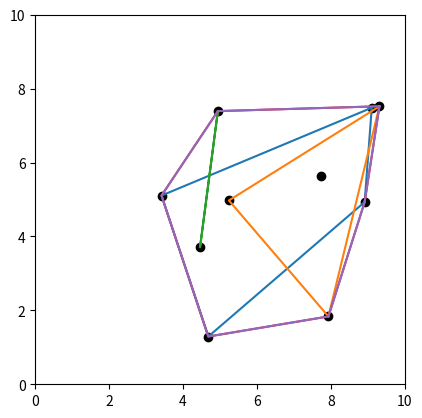

Python code for this plot:
# -*- coding: utf-8 -*-
"""
Created on Thu Dec  1 21:26:05 2022

@author: t-jan
"""
import random
import matplotlib.pyplot as plt
import math
import time
import sys

def length(A,B):
    return math.sqrt( (A[0]-B[0])**2 + (A[1]-B[1])**2 )

def angle(A,B,C):
    if B==C or A==C or A==B: return -1
    AB=length(A,B)
    BC=length(B,C)
    AC=length(A,C)
    return math.acos( (AB**2 + BC**2 - AC**2) / (2*AB*BC) )

def update_angles(hull,points,angles):
    hull_size=len(hull)
    for i in range(0,len(points)):
        angles[i]=angle(hull[hull_size-2], hull[hull_size-1], points[i])


def Jarvis_march(points):
    n=len(points)
    if n<4: return points
    hull=[]
    hull.append([0,0])
    hull.append([0,9999])
    for i in range(0,n): # finding first point of hull, the smallest y
        if points[i][1]<hull[1][1]:
            hull[1] = points[i]
    hull[0]=([-9999,hull[1][1]]) # point zero [-inf, y(P1)]
    
    angles=[]
    for i in range(0,n):
        angles.append([0])
    update_angles(hull,points,angles)
    N=([-1,-1])
    while(True):
        N=points[0]
        angle=-1
        for i in range(0,n):
            if angles[i]>angle:
                angle=angles[i]
                N=points[i]    
        if N==hull[1]:
            break
        hull.append(N)
        update_angles(hull,points,angles)
    
    hull.remove(hull[0])
    return hull


def prosta(P1,P2):
    a = (P1[1] - P2[1]) / (P1[0] - P2[0])
    b = P1[1] - a*P1[0]
    return a,b

def ifright(P1,P2,P3):
    p=prosta(P1,P2)
    a=p[0]
    b=p[1]
    ynaprostej = a*P3[0] + b
    if P3[1] < ynaprostej:
        return True
    else:
        return False
    

def Graham_scan(points):
    n=len(points)
    if n<4: return points
    Lupper=[]
    points.sort()
    Lupper.append(points[0])
    Lupper.append(points[1])
    for i in range(2,n):
        Lupper.append(points[i])
        lenlupper=len(Lupper)
        while(lenlupper>2 and ifright(Lupper[lenlupper-3],Lupper[lenlupper-2],Lupper[lenlupper-1])==False):
            Lupper.remove(Lupper[lenlupper-2])
            lenlupper=len(Lupper)
    Llower=[]
    Llower.append(points[0])
    Llower.append(points[1])
    for i in range(2,n):
        Llower.append(points[i])
        lenllower=len(Llower)
        while(lenllower>2 and ifright(Llower[lenllower-3],Llower[lenllower-2],Llower[lenllower-1])==True):
            Llower.remove(Llower[lenllower-2])
            lenllower=len(Llower)
    Llower.remove(Llower[0])
    Llower.remove(Llower[len(Llower)-1])
    Llower=Llower[::-1]
    hull = Llower + Lupper
    
    return hull
    

from functools import reduce
def convex_hull_graham(points):
    TURN_LEFT, TURN_RIGHT, TURN_NONE = (1, -1, 0)
    def cmp(a, b):
        return (a > b) - (a < b)
    def turn(p, q, r):
        return cmp((q[0] - p[0])*(r[1] - p[1]) - (r[0] - p[0])*(q[1] - p[1]), 0)
    def _keep_left(hull, r):
        while len(hull) > 1 and turn(hull[-2], hull[-1], r) != TURN_LEFT:
            hull.pop()
        if not len(hull) or hull[-1] != r:
            hull.append(r)
        return hull
    points = sorted(points)
    l = reduce(_keep_left, points, [])
    u = reduce(_keep_left, reversed(points), [])
    return l.extend(u[i] for i in range(1, len(u) - 1)) or l


def draw_hull(hull):
    hull_x=[]
    hull_y=[]
    for i in range(0,len(hull)):
        hull_x.append(hull[i][0])
        hull_y.append(hull[i][1])
    hull_x.append(hull_x[0])
    hull_y.append(hull_y[0])
    plt.plot(hull_x,hull_y)
  #  plt.show()


def Chan_algorithm(points,m,H):
    n=len(points)
    ## step 1 ##
    Psubsets=[]
    j=0
    for i in range(0,math.ceil(n/m)):
        Psubsets.append([0])
    for i in range(0,len(Psubsets)):
        while j!=n and len(Psubsets[i])<=m:
            Psubsets[i].append(points[j])
            j+=1
        Psubsets[i].remove(Psubsets[i][0])
    ## step 2 i 3 ##
    hulls=[]
    for i in range(0,len(Psubsets)):
        hulls.append(Graham_scan(Psubsets[i]))
        hulls[i].reverse()
        draw_hull(Graham_scan(Psubsets[i]))
    ## step 4 ##
    hull=[]
    hull.append([0,-9999]) # point zero - [0,-inf]
    ## step 5 ##
    hull.append([0,0])
    for i in range(0,n): # point 1 - the rightmost point of Points
        if points[i][0]>hull[1][0]:
            hull[1]=points[i]
    ## steps 6-8 ##
    q=[]
    qangle=[]
    for k in range(0,H):
        for i in range(0,math.ceil(n/m)):
            q.append([0,0])
            qangle.append(0)
            for j in range(0,len(hulls[i])): # tu zrobic przeszukiwanie binarne a nie tak !!
                if angle(hull[len(hull)-2],hull[len(hull)-1],hulls[i][j])>qangle[i]:
                    qangle[i]=angle(hull[len(hull)-2],hull[len(hull)-1],hulls[i][j])
                    q[i]=hulls[i][j]
    ## step 9 ##
        ind=qangle.index(max(qangle))
    ## step 10 ##
        if q[ind]==hull[1]:
            hull.remove(hull[0])
            return hull
    ## step 9 ##
        hull.append(q[ind])
        q.clear()
        qangle.clear()
    ## step 11 ##
    return 'incomplete'

def Chan_good(points):
    t=0
    n=len(points)
    while True:
        t+=1
        m=H=min(2**2**t,n)
        L=Chan_algorithm(points, m, H)
        if L!='incomplete':
            return L



n = 10
plane = 'c' # square or circle
algorithm = 'c' # jarvis, graham_my, graham_fast, chan
time_measurement = True
draw = True


Points=[]
if plane=='s' or plane=='square':
    for i in range(0,n):
        x = random.random()*n
        y = random.random()*n
        Points.append([x,y])
elif plane=='c' or plane=='circle':
    while(len(Points) < n):
        x = random.random()*n
        y = random.random()*n
        ray = n/2
        distance_from_centre = math.sqrt( (n/2-x)**2 + (n/2-y)**2 )
        if distance_from_centre <= ray:
            Points.append([x,y])
else: sys.exit("Plane undefined")

if draw==True:
    for i in range(0,len(Points)):
        plt.scatter(Points[i][0],Points[i][1],color='k')
    plt.axis('square')
    plt.xlim([0,n])
    plt.ylim(0,n)
    
start=time.time()
if algorithm=='jarvis' or algorithm=='j' or algorithm=='Jarvis':
    hull=Jarvis_march(Points)
elif algorithm=='graham_my' or algorithm=='g1' or algorithm=='g' or algorithm=='gm' or algorithm=='Graham_my':
    hull=Graham_scan(Points)
elif algorithm=='graham_fast' or algorithm=='g2' or algorithm=='gf' or algorithm=='Graham_fast':
    hull=convex_hull_graham(Points)
elif algorithm=='c' or algorithm=='ch' or algorithm=='Chan' or algorithm=='chan':
    hull=Chan_good(Points)
else: sys.exit("Algorithm undefined")
end=time.time()

if time_measurement==True:
    print(end-start)
if draw==True:
    draw_hull(hull)

